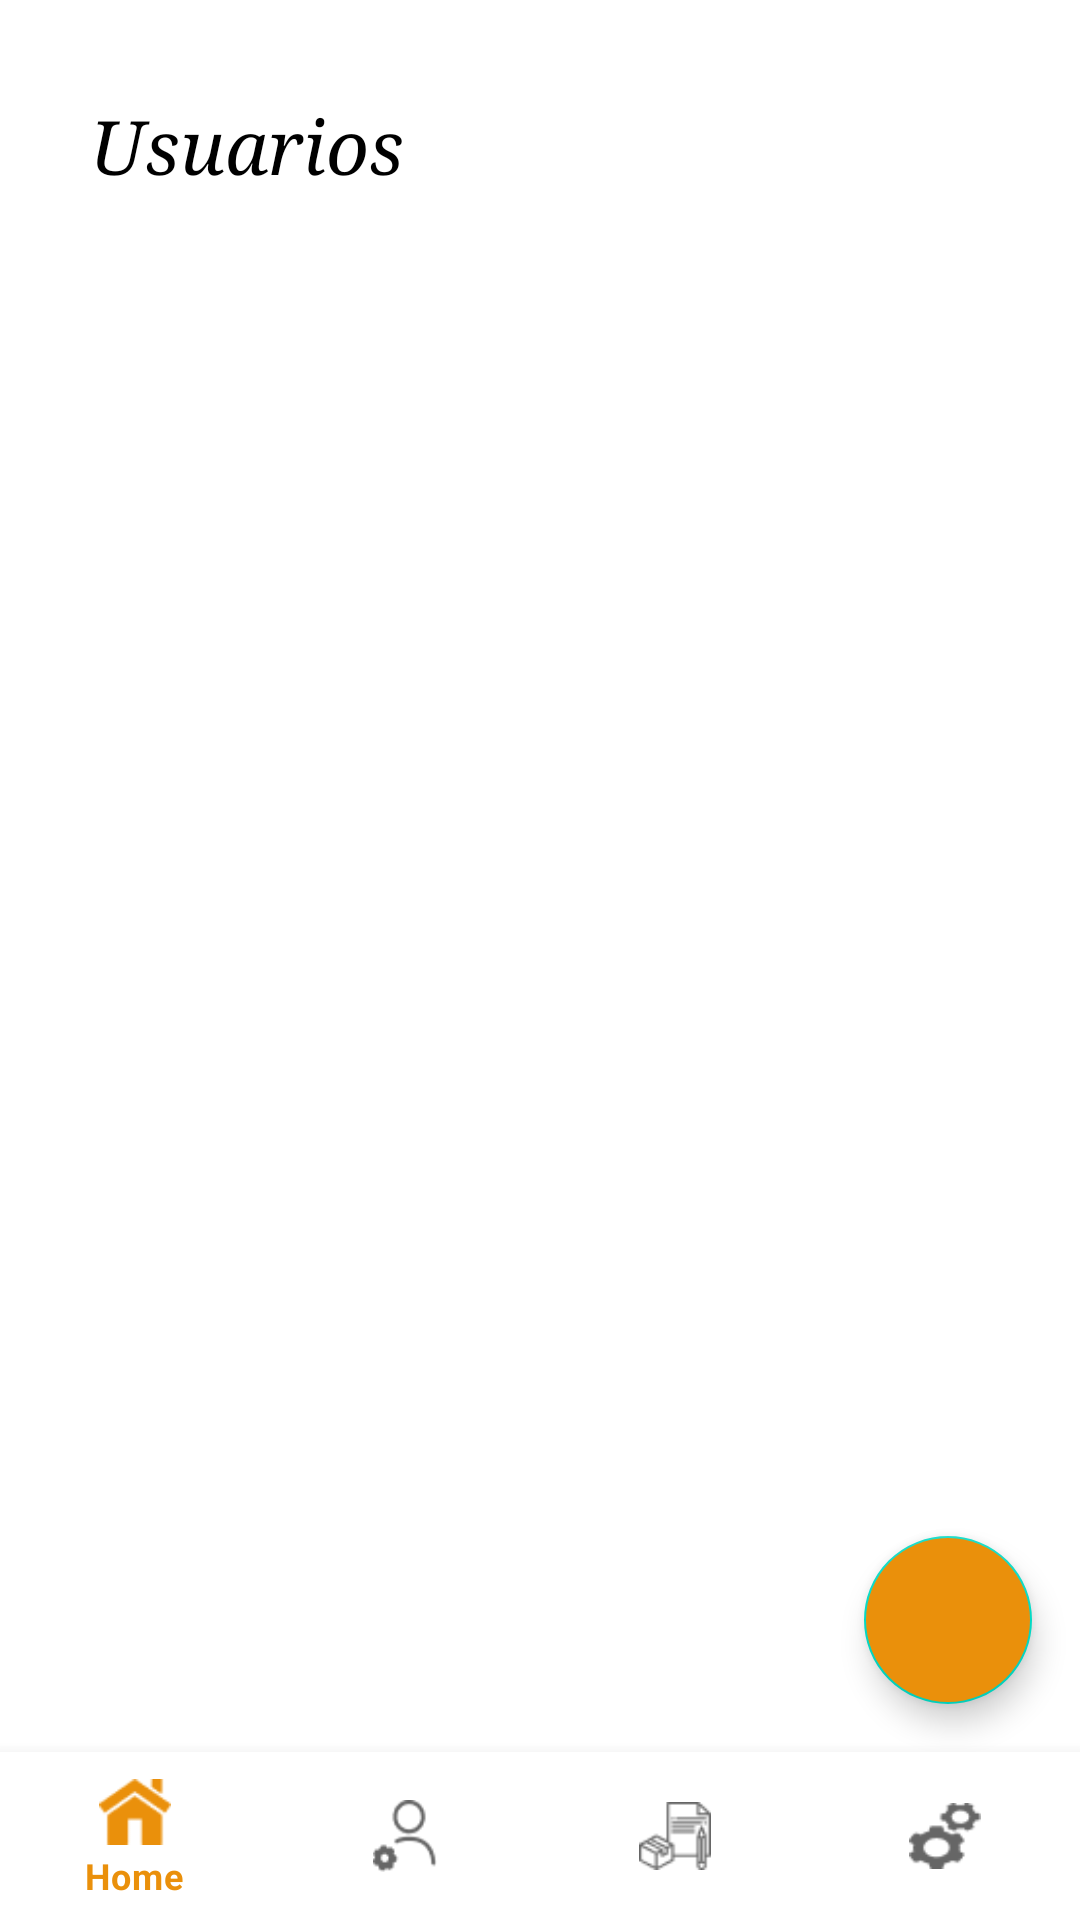

Here is an Android app screen rendered from its layout file. Give the layout XML and the strings, colors and styles it references.
<!-- AndroidManifest.xml: application theme Theme.CastilloGym -->
<!-- res/layout/usuarios.xml -->
<?xml version="1.0" encoding="utf-8"?>
<androidx.constraintlayout.widget.ConstraintLayout xmlns:android="http://schemas.android.com/apk/res/android"
    xmlns:app="http://schemas.android.com/apk/res-auto"
    xmlns:tools="http://schemas.android.com/tools"
    android:layout_width="match_parent"
    android:layout_height="match_parent">

    <com.google.android.material.bottomnavigation.BottomNavigationView
        android:id="@+id/bottom_navigation"
        android:layout_width="wrap_content"
        android:layout_height="wrap_content"
        app:layout_constraintBottom_toBottomOf="parent"
        app:layout_constraintEnd_toEndOf="parent"
        app:menu="@menu/menu" />

    <TextView
        android:id="@+id/textView"
        android:layout_width="match_parent"
        android:layout_height="wrap_content"
        android:layout_marginLeft="30dp"
        android:layout_marginTop="32dp"
        android:layout_marginRight="32dp"
        android:fontFamily="serif"
        android:text="Usuarios"
        android:textSize="25sp"
        android:textStyle="italic"
        android:textColor="@color/black"
        app:layout_constraintEnd_toEndOf="parent"
        app:layout_constraintStart_toStartOf="parent"
        app:layout_constraintTop_toTopOf="parent" />

    <com.google.android.material.floatingactionbutton.FloatingActionButton
        android:id="@+id/btn_agregar_usuario"
        android:layout_width="wrap_content"
        android:layout_height="wrap_content"
        android:layout_gravity="end|bottom"
        android:layout_margin="16dp"
        android:src="@drawable/ic_add_items"
        android:backgroundTint="@color/principal"
        app:layout_constraintBottom_toTopOf="@+id/bottom_navigation"
        app:layout_constraintEnd_toEndOf="parent"/>

    <androidx.recyclerview.widget.RecyclerView
        android:id="@+id/userList"
        android:layout_width="345dp"
        android:layout_height="0dp"
        android:layout_marginTop="12dp"
        app:layout_constraintBottom_toTopOf="@+id/bottom_navigation"
        app:layout_constraintEnd_toEndOf="parent"
        app:layout_constraintStart_toStartOf="parent"
        app:layout_constraintTop_toBottomOf="@+id/textView"
        tools:listitem="@layout/item_usuario" />

</androidx.constraintlayout.widget.ConstraintLayout>
<!-- res/layout/item_usuario.xml (included above) -->
<?xml version="1.0" encoding="utf-8"?>
<androidx.cardview.widget.CardView xmlns:android="http://schemas.android.com/apk/res/android"
    xmlns:app="http://schemas.android.com/apk/res-auto"
    xmlns:tools="http://schemas.android.com/tools"
    android:layout_width="match_parent"
    android:layout_height="wrap_content">

    <androidx.constraintlayout.widget.ConstraintLayout
        android:layout_width="match_parent"
        android:layout_height="wrap_content">

        <androidx.constraintlayout.widget.Guideline
            android:id="@+id/guideline2"
            android:layout_width="wrap_content"
            android:layout_height="wrap_content"
            android:orientation="horizontal"
            app:layout_constraintGuide_begin="68dp" />

        <androidx.constraintlayout.widget.Guideline
            android:id="@+id/guideline3"
            android:layout_width="wrap_content"
            android:layout_height="wrap_content"
            android:orientation="horizontal"
            app:layout_constraintGuide_begin="34dp" />

        <androidx.constraintlayout.widget.Guideline
            android:id="@+id/guideline5"
            android:layout_width="wrap_content"
            android:layout_height="wrap_content"
            android:orientation="vertical"
            app:layout_constraintGuide_begin="102dp" />

        <TextView
            android:id="@+id/tvNombre"
            android:layout_width="wrap_content"
            android:layout_height="wrap_content"
            android:layout_marginStart="8dp"
            android:layout_marginLeft="8dp"
            android:textSize="16sp"
            app:layout_constraintBottom_toTopOf="@+id/guideline3"
            app:layout_constraintStart_toStartOf="@+id/guideline5"
            app:layout_constraintTop_toTopOf="@+id/guideline6"
            app:layout_constraintVertical_bias="0.608"
            tools:text="Nombre: Asael" />

        <TextView
            android:id="@+id/tvMembresia"
            android:layout_width="wrap_content"
            android:layout_height="wrap_content"
            android:layout_marginStart="8dp"
            android:layout_marginLeft="8dp"
            android:layout_marginBottom="6dp"
            android:textSize="16sp"
            app:layout_constraintBottom_toTopOf="@+id/view2"
            app:layout_constraintStart_toStartOf="@+id/guideline5"
            tools:text="Membresia: Mensual" />

        <ImageView
            android:id="@+id/imageUser"
            android:layout_width="50dp"
            android:layout_height="50dp"
            android:layout_marginTop="4dp"
            app:layout_constraintBottom_toTopOf="@+id/guideline2"
            app:layout_constraintEnd_toStartOf="@+id/guideline5"
            app:layout_constraintStart_toStartOf="parent"
            app:layout_constraintTop_toTopOf="@+id/guideline6"
            tools:srcCompat="@drawable/icono" />

        <androidx.constraintlayout.widget.Guideline
            android:id="@+id/guideline6"
            android:layout_width="wrap_content"
            android:layout_height="wrap_content"
            android:orientation="horizontal"
            app:layout_constraintGuide_percent="0.0" />

        <View
            android:id="@+id/view2"
            android:layout_width="match_parent"
            android:layout_height="1dp"
            android:background="@color/gris"
            app:layout_constraintBottom_toTopOf="@+id/guideline2"
            app:layout_constraintEnd_toEndOf="parent"
            app:layout_constraintStart_toStartOf="parent" />

    </androidx.constraintlayout.widget.ConstraintLayout>

</androidx.cardview.widget.CardView>
<!-- resources referenced by this layout -->
<resources>
  <color name="black">#FF000000</color>
  <color name="gris">#BABABA</color>
  <color name="principal">#FFEA900B</color>
  <!-- drawable icono: png bitmap (drawable, 510 bytes) -->
  <style name="Theme.CastilloGym" parent="Theme.MaterialComponents.DayNight.NoActionBar">
          
          <item name="colorPrimary">#EA900B</item>
          <item name="colorPrimaryVariant">@color/principal</item>
          <item name="colorOnPrimary">@color/white</item>
          
          <item name="colorSecondary">@color/teal_200</item>
          <item name="colorSecondaryVariant">@color/teal_700</item>
          <item name="colorOnSecondary">@color/black</item>
          
          <item name="android:statusBarColor" tools:targetApi="l">?attr/colorPrimaryVariant</item>
          
      </style>
  <color name="white">#FFFFFFFF</color>
  <color name="teal_200">#FF03DAC5</color>
  <color name="teal_700">#FF018786</color>
</resources>
